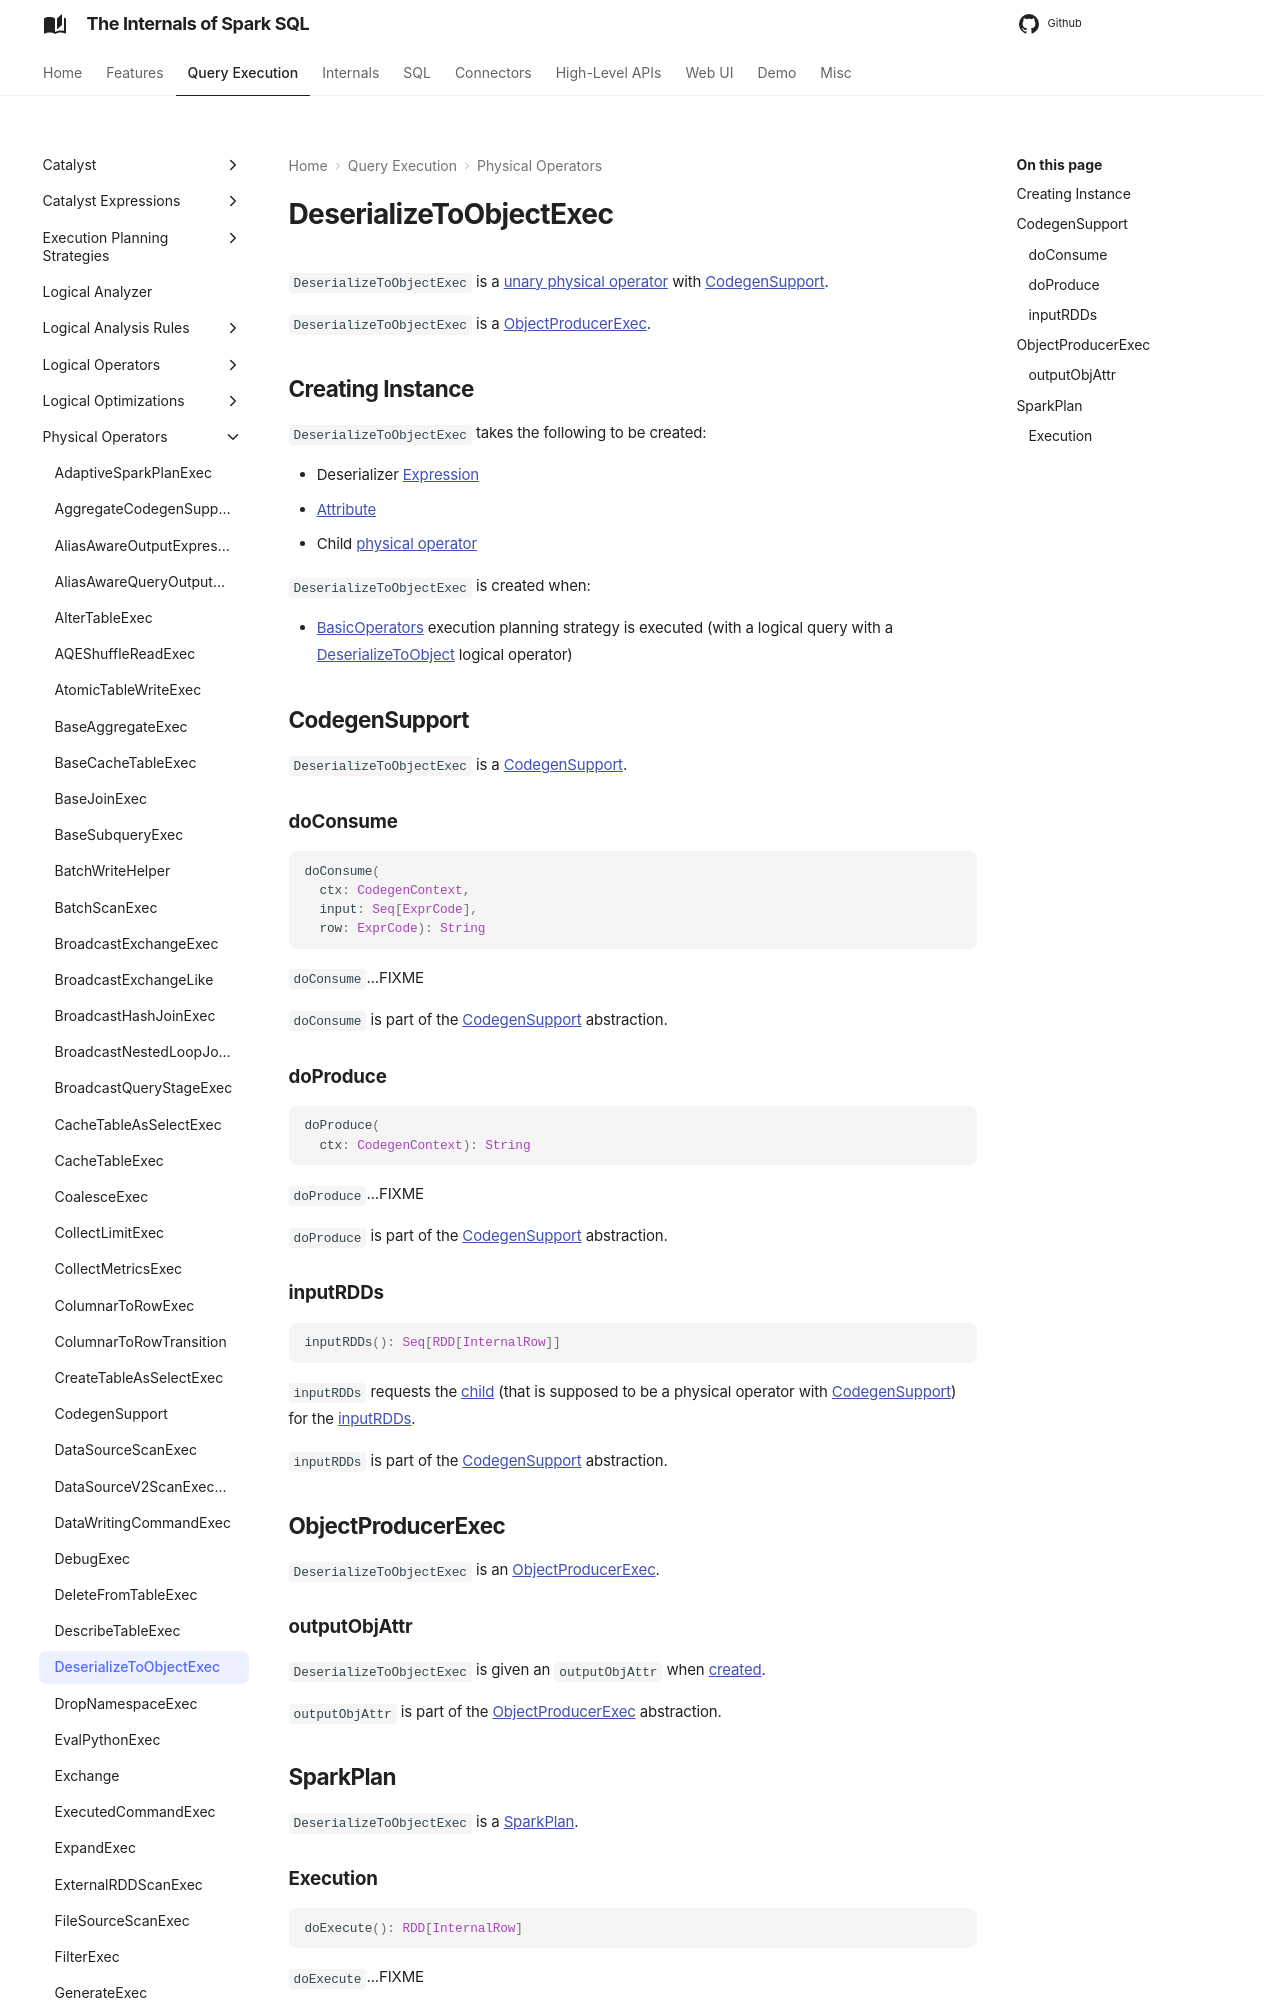

repository: japila-books/spark-sql-internals · page: physical-operators/DeserializeToObjectExec/index.html · generator: mkdocs

# DeserializeToObjectExec

`DeserializeToObjectExec` is a [unary physical operator](UnaryExecNode.md) with [CodegenSupport](#CodegenSupport).

`DeserializeToObjectExec` is a [ObjectProducerExec](#ObjectProducerExec).

## Creating Instance

`DeserializeToObjectExec` takes the following to be created:

* <span id="deserializer"> Deserializer [Expression](../expressions/Expression.md)
* [Attribute](#outputObjAttr)
* <span id="child"> Child [physical operator](SparkPlan.md)

`DeserializeToObjectExec` is created when:

* [BasicOperators](../execution-planning-strategies/BasicOperators.md) execution planning strategy is executed (with a logical query with a [DeserializeToObject](../logical-operators/DeserializeToObject.md) logical operator)

## <span id="CodegenSupport"> CodegenSupport

`DeserializeToObjectExec` is a [CodegenSupport](CodegenSupport.md).

### <span id="doConsume"> doConsume

```scala
doConsume(
  ctx: CodegenContext,
  input: Seq[ExprCode],
  row: ExprCode): String
```

`doConsume`...FIXME

`doConsume` is part of the [CodegenSupport](CodegenSupport.md#doConsume) abstraction.
